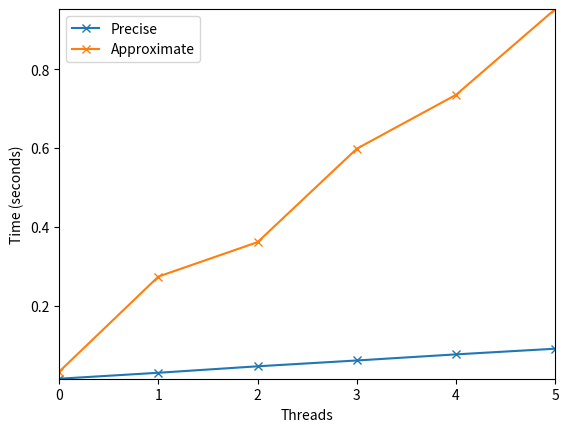

The matplotlib source for this figure:
#!/usr/bin/env python3

import matplotlib.pyplot as plt
import numpy as np

traditional = [0.015263, 0.030379, 0.046761, 0.061528, 0.077000, 0.091352]
approximate = [0.033200, 0.274310, 0.361561, 0.598504, 0.735033, 0.952322]

a = np.arange(0, 6)


plt.plot(a, traditional, marker='x')
plt.plot(a, approximate, marker='x')
plt.margins(0)
#plt.xticks(a, s)
plt.xlabel('Threads')
plt.ylabel('Time (seconds)')
plt.legend(['Precise', 'Approximate'])
plt.savefig('simple.png', dpi=300)
plt.show()